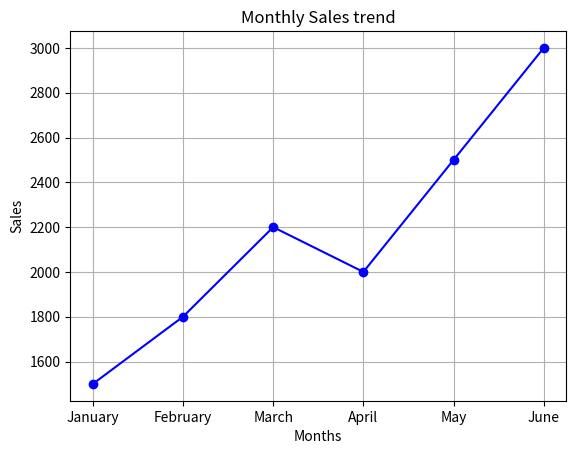

Write the Python code that produced this figure.
import matplotlib.pyplot as plt
months = ['January', 'February', 'March', 'April', 'May', 'June']
sales = [1500, 1800, 2200, 2000, 2500, 3000]
plt.plot(months, sales, marker='o', color="blue")
plt.xlabel('Months')
plt.ylabel('Sales')
plt.title('Monthly Sales trend')
plt.grid(True)
plt.show()
